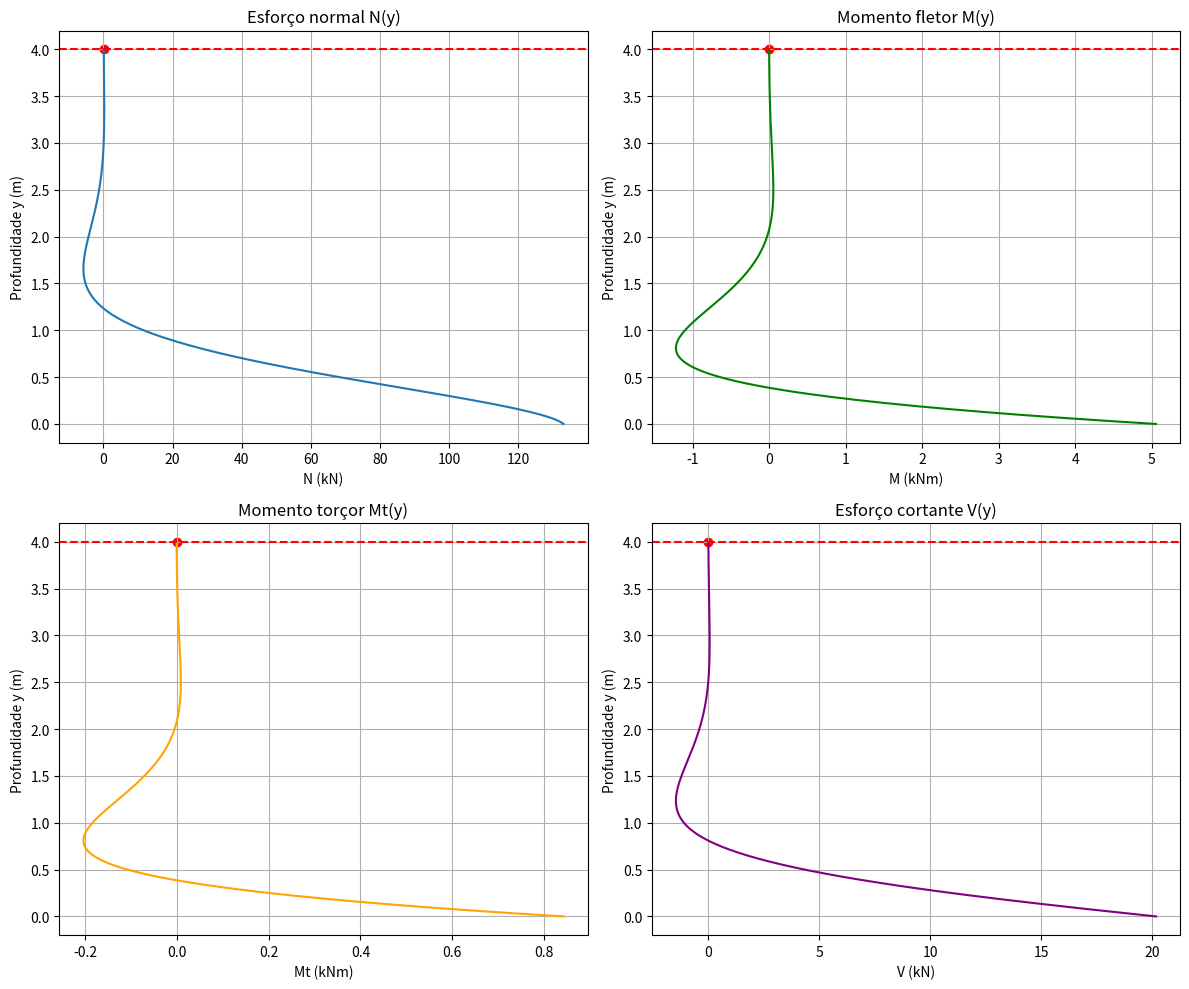

Python code for this plot:
import numpy as np
import matplotlib.pyplot as plt
from math import exp, sin, cos

# Parâmetros
gamaAgua = 10  # kN/m³
gamaConcreto = 25  # kN/m³
poisson = 1 / 6
Ec = 3.45 * 10**7  # kN/m²
Ea = 2.1 * 10**8  # kN/m²
h = 0.15  # m
d = 6.65  # m
r = d / 2  # m
beta = ((3 * (1 - poisson**2))**(1 / 4)) / ((r * h)**0.5)
D = (Ec * h**3) / (12 * (1 - poisson**2))

# Valor específico
y = 4

# Função w(y)
def w(y):
    return -(np.exp(-beta * y)) / 126478.53 * (
        9.35 * (np.cos(beta * y) - np.sin(beta * y)) - 20.16 * np.cos(beta * y)
    )

# Função w2(y) -> segunda derivada
def w2(y):
    return -(np.exp(-beta * y)) / 18468.28 * (
        9.35 * (np.cos(beta * y) + np.sin(beta * y)) - 20.16 * np.sin(beta * y)
    )

# Função w3(y) -> terceira derivada
def w3(y):
    return (np.exp(-beta * y)) / 9980.36 * (
        18.69 * np.sin(beta * y) + 20.16 * (np.cos(beta * y) - np.sin(beta * y))
    )

# Funções de esforços
def N(y):
    return (Ec * h / r) * w(y)

def M(y):
    return -D * w2(y)

def Mt(y):
    return poisson * M(y)

def V(y):
    return D * w3(y)

# Valores em y = 4
w_y4, N_y4, M_y4, Mt_y4, V_y4 = w(y), N(y), M(y), Mt(y), V(y)

print(f"w(4)  = {w_y4:.5f}")
print(f"N(4)  = {N_y4:.2f} kN")
print(f"M(4)  = {M_y4:.2f} kNm")
print(f"Mt(4) = {Mt_y4:.2f} kNm")
print(f"V(4)  = {V_y4:.2f} kN")

# Intervalo de profundidade
y_vals = np.linspace(0, 4, 500)
N_vals, M_vals, Mt_vals, V_vals = N(y_vals), M(y_vals), Mt(y_vals), V(y_vals)

# Gráficos (y cresce de baixo para cima, sem inversão)
plt.figure(figsize=(12, 10))

plt.subplot(2, 2, 1)
plt.plot(N_vals, y_vals, label="N(y)")
plt.axhline(y=4, color='r', linestyle='--')
plt.scatter([N_y4], [y], color='red')
plt.title("Esforço normal N(y)")
plt.xlabel("N (kN)")
plt.ylabel("Profundidade y (m)")
plt.grid(True)

plt.subplot(2, 2, 2)
plt.plot(M_vals, y_vals, label="M(y)", color="g")
plt.axhline(y=4, color='r', linestyle='--')
plt.scatter([M_y4], [y], color='red')
plt.title("Momento fletor M(y)")
plt.xlabel("M (kNm)")
plt.ylabel("Profundidade y (m)")
plt.grid(True)

plt.subplot(2, 2, 3)
plt.plot(Mt_vals, y_vals, label="Mt(y)", color="orange")
plt.axhline(y=4, color='r', linestyle='--')
plt.scatter([Mt_y4], [y], color='red')
plt.title("Momento torçor Mt(y)")
plt.xlabel("Mt (kNm)")
plt.ylabel("Profundidade y (m)")
plt.grid(True)

plt.subplot(2, 2, 4)
plt.plot(V_vals, y_vals, label="V(y)", color="purple")
plt.axhline(y=4, color='r', linestyle='--')
plt.scatter([V_y4], [y], color='red')
plt.title("Esforço cortante V(y)")
plt.xlabel("V (kN)")
plt.ylabel("Profundidade y (m)")
plt.grid(True)

plt.tight_layout()
plt.savefig("graficos_esforcos_base_zero.png")
plt.show()

print("Gráficos salvos como 'graficos_esforcos.png'")


